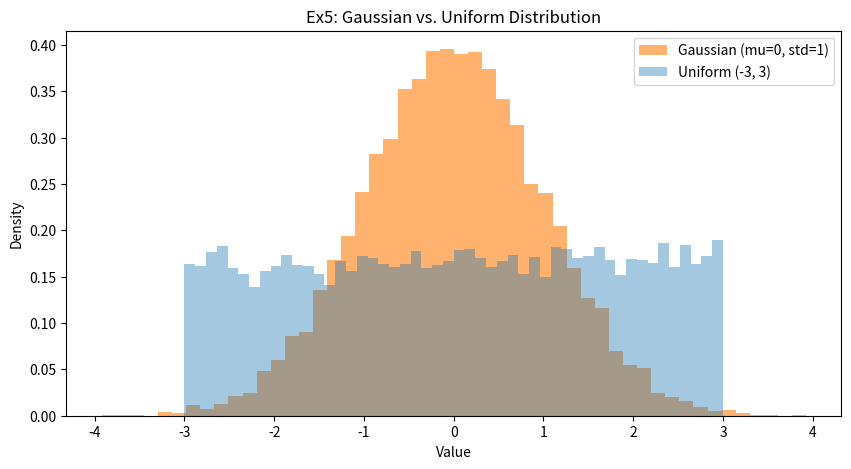

Reproduce this figure in Python.
import numpy as np
import matplotlib.pyplot as plt

np.random.seed(42)
N = 10000

# --- Simulation ---
X_gaussian = np.random.normal(0, 1, N)
X_uniform = np.random.uniform(-3, 3, N)

# --- Visualization ---
plt.figure(figsize=(10, 5))
plt.hist(X_gaussian, bins=50, alpha=0.6, color='tab:orange', density=True, label='Gaussian (mu=0, std=1)')
plt.hist(X_uniform, bins=50, alpha=0.4, color='tab:blue', density=True, label='Uniform (-3, 3)')

plt.title("Ex5: Gaussian vs. Uniform Distribution")
plt.xlabel("Value")
plt.ylabel("Density")
plt.legend()
plt.show()

# Unlike the uniform distribution, which demonstrates equal probability across its range, 
# the Gaussian distribution forms a classic bell curve. This shape highlights that values 
# clustered near the mean are highly probable, whereas extreme outliers become 
# exponentially rarer.
